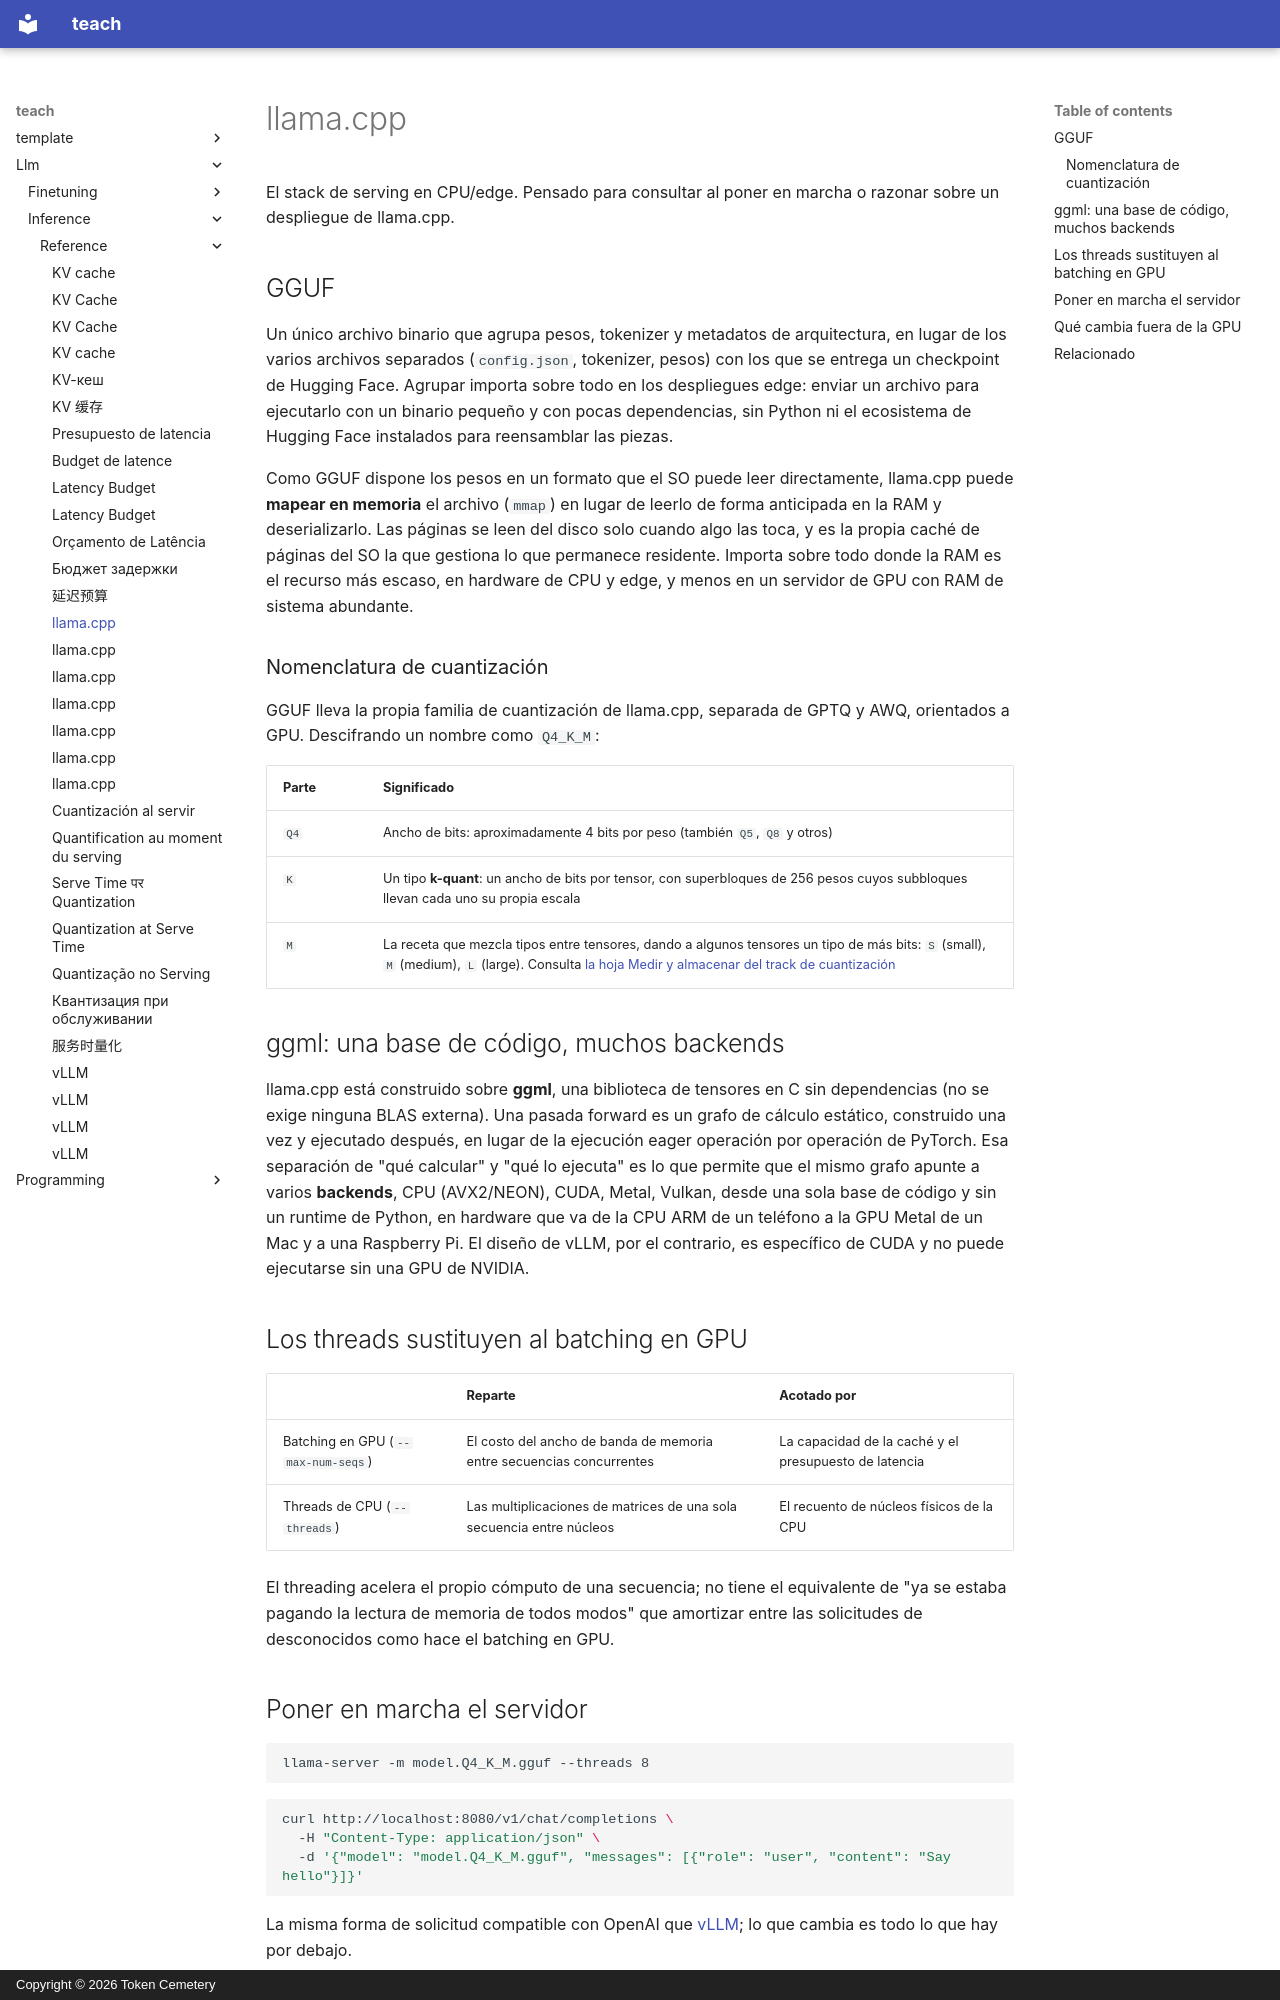

repository: TokenCemetery/teach · page: llm/inference/reference/llama-cpp.es/index.html · generator: mkdocs · copyright: Copyright © 2026 Token Cemetery

---
title: "llama.cpp"
description: "El formato GGUF y su nomenclatura de cuantización, la abstracción de backends de ggml y qué cambia cuando el serving sale de la GPU"
type: reference
---

# llama.cpp

El stack de serving en CPU/edge. Pensado para consultar al poner en marcha o razonar sobre un despliegue de llama.cpp.

## GGUF

Un único archivo binario que agrupa pesos, tokenizer y metadatos de arquitectura, en lugar de los varios archivos separados (`config.json`, tokenizer, pesos) con los que se entrega un checkpoint de Hugging Face. Agrupar importa sobre todo en los despliegues edge: enviar un archivo para ejecutarlo con un binario pequeño y con pocas dependencias, sin Python ni el ecosistema de Hugging Face instalados para reensamblar las piezas.

Como GGUF dispone los pesos en un formato que el SO puede leer directamente, llama.cpp puede **mapear en memoria** el archivo (`mmap`) en lugar de leerlo de forma anticipada en la RAM y deserializarlo. Las páginas se leen del disco solo cuando algo las toca, y es la propia caché de páginas del SO la que gestiona lo que permanece residente. Importa sobre todo donde la RAM es el recurso más escaso, en hardware de CPU y edge, y menos en un servidor de GPU con RAM de sistema abundante.

### Nomenclatura de cuantización

GGUF lleva la propia familia de cuantización de llama.cpp, separada de GPTQ y AWQ, orientados a GPU. Descifrando un nombre como `Q4_K_M`:

| Parte | Significado |
|---|---|
| `Q4` | Ancho de bits: aproximadamente 4 bits por peso (también `Q5`, `Q8` y otros) |
| `K` | Un tipo **k-quant**: un ancho de bits por tensor, con superbloques de 256 pesos cuyos subbloques llevan cada uno su propia escala |
| `M` | La receta que mezcla tipos entre tensores, dando a algunos tensores un tipo de más bits: `S` (small), `M` (medium), `L` (large). Consulta [la hoja Medir y almacenar del track de cuantización](../../quantization/reference/measuring-and-storing.md) |

## ggml: una base de código, muchos backends

llama.cpp está construido sobre **ggml**, una biblioteca de tensores en C sin dependencias (no se exige ninguna BLAS externa). Una pasada forward es un grafo de cálculo estático, construido una vez y ejecutado después, en lugar de la ejecución eager operación por operación de PyTorch. Esa separación de "qué calcular" y "qué lo ejecuta" es lo que permite que el mismo grafo apunte a varios **backends**, CPU (AVX2/NEON), CUDA, Metal, Vulkan, desde una sola base de código y sin un runtime de Python, en hardware que va de la CPU ARM de un teléfono a la GPU Metal de un Mac y a una Raspberry Pi. El diseño de vLLM, por el contrario, es específico de CUDA y no puede ejecutarse sin una GPU de NVIDIA.

## Los threads sustituyen al batching en GPU

| | Reparte | Acotado por |
|---|---|---|
| Batching en GPU (`--max-num-seqs`) | El costo del ancho de banda de memoria entre secuencias concurrentes | La capacidad de la caché y el presupuesto de latencia |
| Threads de CPU (`--threads`) | Las multiplicaciones de matrices de una sola secuencia entre núcleos | El recuento de núcleos físicos de la CPU |

El threading acelera el propio cómputo de una secuencia; no tiene el equivalente de "ya se estaba pagando la lectura de memoria de todos modos" que amortizar entre las solicitudes de desconocidos como hace el batching en GPU.

## Poner en marcha el servidor

```text
llama-server -m model.Q4_K_M.gguf --threads 8
```

```bash
curl http://localhost:8080/v1/chat/completions \
  -H "Content-Type: application/json" \
  -d '{"model": "model.Q4_K_M.gguf", "messages": [{"role": "user", "content": "Say hello"}]}'
```

La misma forma de solicitud compatible con OpenAI que [vLLM](vllm.md); lo que cambia es todo lo que hay por debajo.
